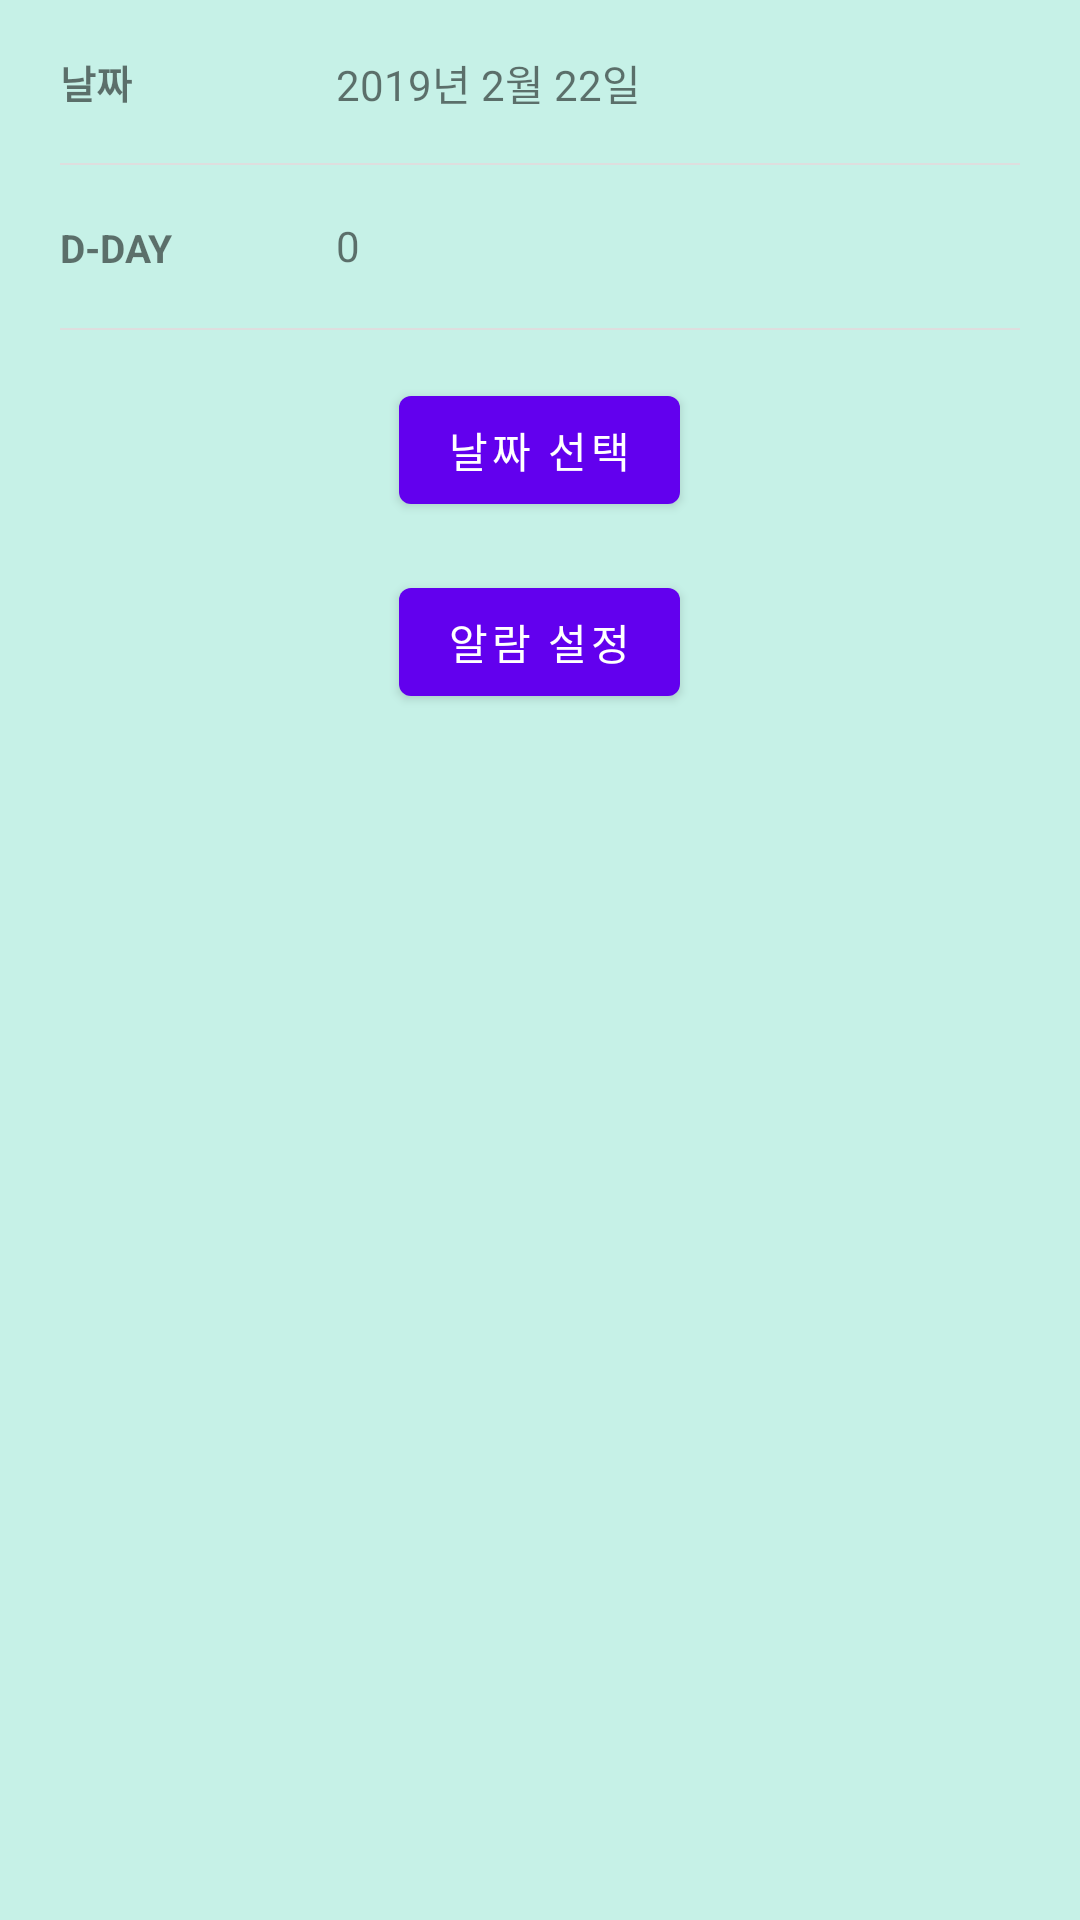

Android layout source for this screen:
<!-- AndroidManifest.xml: application theme Theme.NewTree -->
<!-- res/layout/activity_main3.xml -->
<?xml version="1.0" encoding="utf-8"?>
<LinearLayout xmlns:android="http://schemas.android.com/apk/res/android"
    xmlns:app="http://schemas.android.com/apk/res-auto"
    xmlns:tools="http://schemas.android.com/tools"
    android:layout_width="match_parent"
    android:layout_height="match_parent"
    android:orientation="vertical"
    android:background="@color/mint"
    tools:context=".MainActivity3">




    <RelativeLayout

        android:id="@+id/edit_dateLayout"
        android:layout_width="match_parent"
        android:layout_height="55dp"
        android:background="?attr/selectableItemBackground"
        android:clickable="true"
        android:focusable="true"
        android:paddingLeft="20dp"
        android:paddingRight="20dp">

        <LinearLayout
            android:layout_width="match_parent"
            android:layout_height="55dp"

            android:orientation="horizontal">

            <LinearLayout
                android:layout_width="80dp"
                android:layout_height="wrap_content"
                android:layout_gravity="center"
                android:orientation="horizontal">

                <TextView
                    android:id="@+id/test"
                    android:layout_width="wrap_content"
                    android:layout_height="wrap_content"
                    android:text="날짜"
                    android:textSize="13dp"
                    android:textStyle="bold" />
            </LinearLayout>

            <TextView
                android:id="@+id/edit_endDateBtn"
                android:layout_width="match_parent"
                android:layout_height="40dp"
                android:layout_gravity="center"
                android:paddingBottom="10dp"
                android:paddingLeft="12dp"
                android:paddingRight="12dp"
                android:paddingTop="10dp"
                android:text="2019년 2월 22일"
                android:textSize="14dp" />

        </LinearLayout>

        <RelativeLayout
            android:layout_width="match_parent"
            android:layout_height="0.5dp"
            android:layout_alignParentBottom="true"
            android:background="#dedede" />
    </RelativeLayout>

    <RelativeLayout
        android:id="@+id/edit_typeLayout"
        android:layout_width="match_parent"
        android:layout_height="55dp"
        android:background="?attr/selectableItemBackground"
        android:clickable="true"
        android:focusable="true"
        android:paddingLeft="20dp"
        android:paddingRight="20dp">

        <LinearLayout
            android:layout_width="match_parent"
            android:layout_height="55dp"
            android:orientation="horizontal">

            <LinearLayout
                android:layout_width="80dp"
                android:layout_height="wrap_content"
                android:layout_gravity="center"
                android:orientation="horizontal">

                <TextView
                    android:id="@+id/edit_typeTitle"
                    android:layout_width="wrap_content"
                    android:layout_height="match_parent"
                    android:text="D-DAY"
                    android:textSize="13dp"
                    android:textStyle="bold" />
            </LinearLayout>

            <TextView
                android:id="@+id/edit_result"
                android:layout_width="match_parent"
                android:layout_height="40dp"
                android:layout_gravity="center"
                android:paddingBottom="10dp"
                android:paddingLeft="12dp"
                android:paddingRight="12dp"
                android:paddingTop="10dp"
                android:text="0"
                android:textSize="14dp" />
        </LinearLayout>

        <RelativeLayout
            android:layout_width="match_parent"
            android:layout_height="0.5dp"
            android:layout_alignParentBottom="true"
            android:background="#dedede" />

    </RelativeLayout>

    <Button
        android:layout_width="wrap_content"
        android:layout_height="wrap_content"
        android:layout_margin="16dp"
        android:id="@+id/datePicker"
        android:layout_gravity="center"
        android:text="날짜 선택" />
    <Button
        android:layout_width="wrap_content"
        android:layout_height="wrap_content"
        android:layout_gravity="center"
        android:id="@+id/alarmPicker"
        android:text="알람 설정" />




</LinearLayout>
<!-- resources referenced by this layout -->
<resources>
  <color name="mint">#FFC6F1E7</color>
  <style name="Theme.NewTree" parent="Theme.MaterialComponents.DayNight.DarkActionBar">
          
          <item name="colorPrimary">@color/purple_500</item>
          <item name="colorPrimaryVariant">@color/purple_700</item>
          <item name="colorOnPrimary">@color/white</item>
          
          <item name="colorSecondary">@color/teal_200</item>
          <item name="colorSecondaryVariant">@color/teal_700</item>
          <item name="colorOnSecondary">@color/black</item>
          
          <item name="android:statusBarColor" tools:targetApi="l">?attr/colorPrimaryVariant</item>
          
      </style>
  <color name="purple_500">#FF6200EE</color>
  <color name="purple_700">#FF3700B3</color>
  <color name="white">#FFFFFFFF</color>
  <color name="teal_200">#FF03DAC5</color>
  <color name="teal_700">#FF018786</color>
  <color name="black">#FF000000</color>
</resources>
